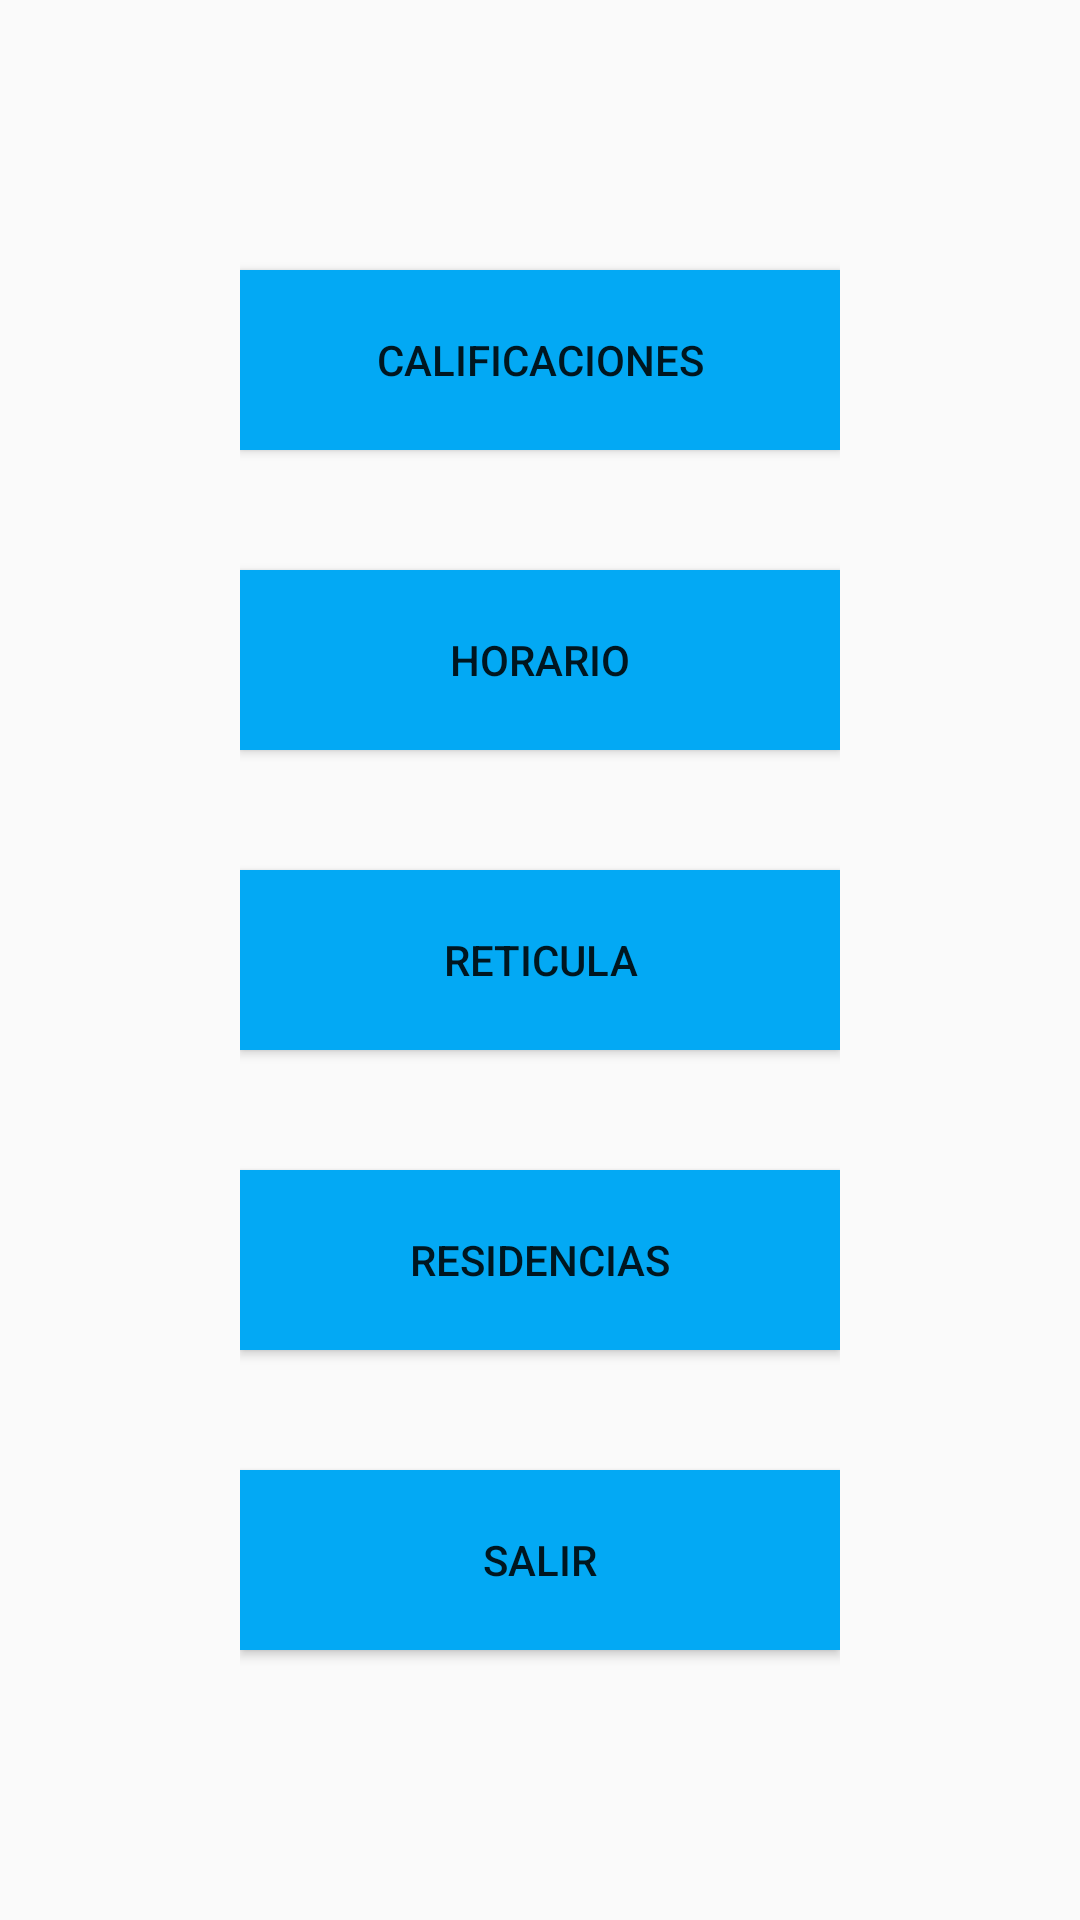

Android layout source for this screen:
<!-- AndroidManifest.xml: application theme Theme.PlataformaEscolar -->
<!-- res/layout/activity_home.xml -->
<?xml version="1.0" encoding="utf-8"?>
<LinearLayout xmlns:android="http://schemas.android.com/apk/res/android"
    xmlns:app="http://schemas.android.com/apk/res-auto"
    xmlns:tools="http://schemas.android.com/tools"
    android:layout_width="match_parent"
    android:layout_height="match_parent"
    tools:context=".HomeActivity"
    android:orientation="vertical"
    android:padding="80dp"
    android:gravity="center_vertical">

    <Button
        android:id="@+id/calificaciones"
        android:layout_width="200dp"
        android:layout_height="60dp"
        android:text="calificaciones"
        android:layout_marginBottom="40dp"
        android:layout_gravity="center"
        android:background="#03A9F4"/>

    <Button
        android:id="@+id/horario"
        android:layout_width="200dp"
        android:layout_height="60dp"
        android:text="Horario"
        android:layout_marginBottom="40dp"
        android:layout_gravity="center"
        android:background="#03A9F4"/>


    <Button
        android:id="@+id/reticula"
        android:layout_width="200dp"
        android:layout_height="60dp"
        android:text="Reticula"
        android:layout_marginBottom="40dp"
        android:layout_gravity="center"
        android:background="#03A9F4"/>

    <Button
        android:id="@+id/Reinscrpcion"
        android:layout_width="200dp"
        android:layout_height="60dp"
        android:layout_gravity="center"
        android:layout_marginBottom="40dp"
        android:text="Residencias"
        android:background="#03A9F4"/>

    <Button
        android:id="@+id/salir"
        android:layout_width="200dp"
        android:layout_height="60dp"
        android:layout_gravity="center"
        android:text="Salir"
        android:background="#03A9F4"/>

</LinearLayout>
<!-- resources referenced by this layout -->
<resources>
  <style name="Theme.PlataformaEscolar" parent="Theme.AppCompat.Light.NoActionBar">
          
          <item name="colorPrimary">@color/purple_500</item>
          <item name="colorPrimaryVariant">#B48145</item>
          <item name="colorOnPrimary">@color/white</item>
          
          <item name="colorSecondary">@color/teal_200</item>
          <item name="colorSecondaryVariant">@color/teal_700</item>
          <item name="colorOnSecondary">@color/black</item>
          
          <item name="android:statusBarColor" tools:targetApi="l">?attr/colorPrimaryVariant</item>
          
      </style>
  <color name="purple_500">#099E90</color>
  <color name="white">#FFFFFFFF</color>
  <color name="teal_200">#00BCD4</color>
  <color name="teal_700">#FF018786</color>
  <color name="black">#FF000000</color>
</resources>
